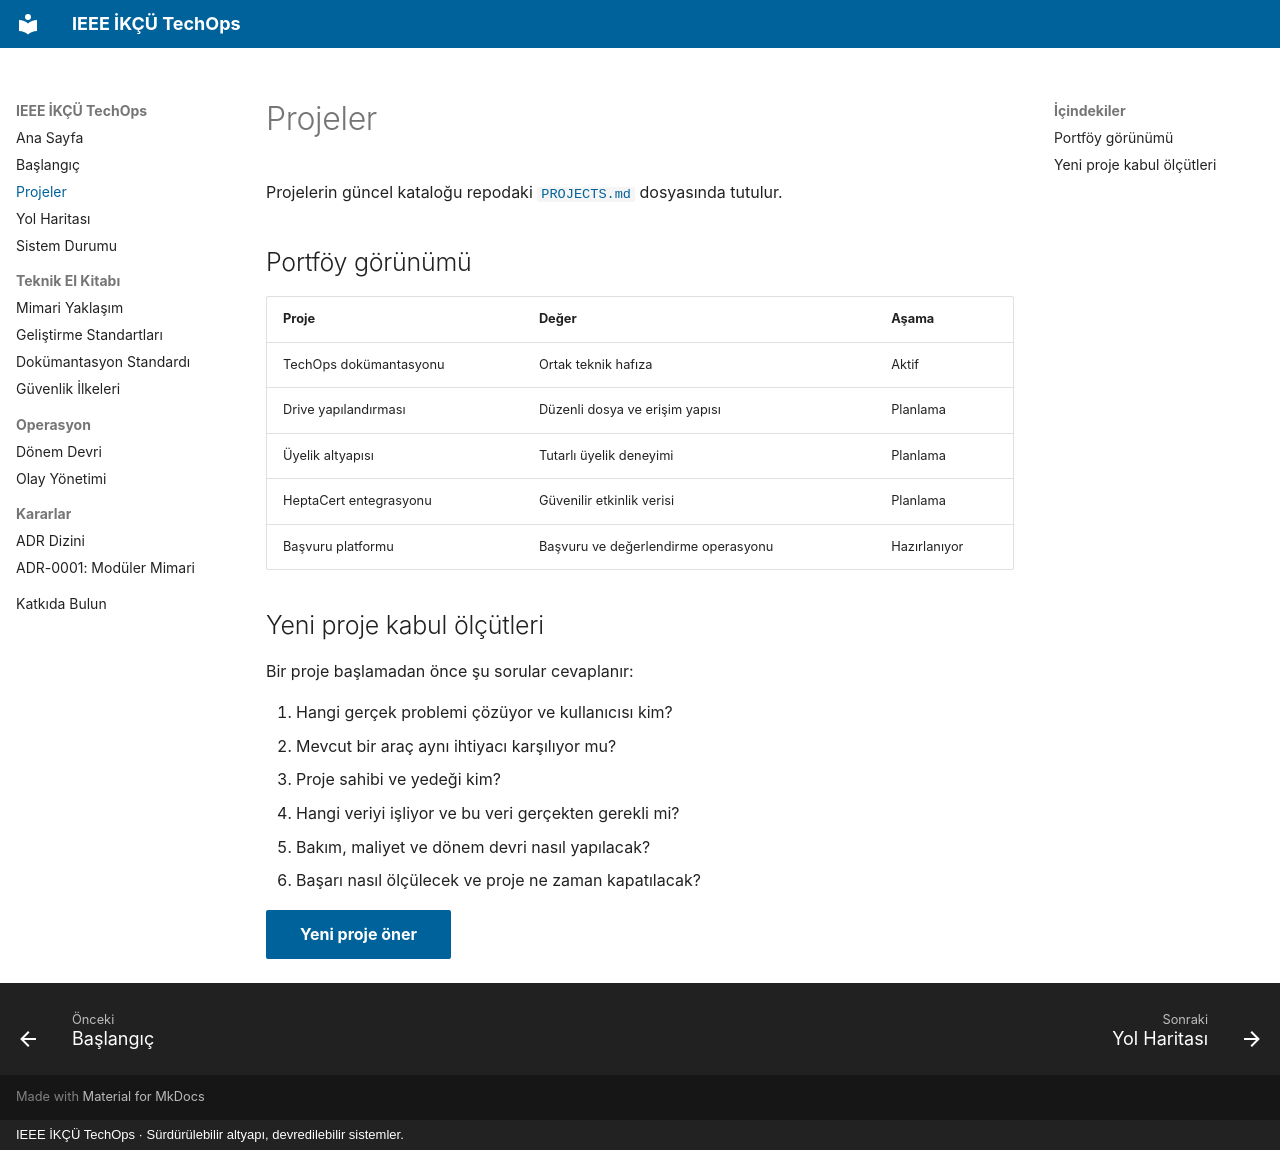

repository: ieeetechops/ieeetechops · page: projects/index.html · generator: mkdocs · copyright: IEEE İKÇÜ TechOps · Sürdürülebilir altyapı, devredilebilir sistemler.

# Projeler

Projelerin güncel kataloğu repodaki [`PROJECTS.md`](https://github.com/ieeetechops/ieeetechops/blob/main/PROJECTS.md) dosyasında tutulur.

## Portföy görünümü

| Proje | Değer | Aşama |
| --- | --- | --- |
| TechOps dokümantasyonu | Ortak teknik hafıza | Aktif |
| Drive yapılandırması | Düzenli dosya ve erişim yapısı | Planlama |
| Üyelik altyapısı | Tutarlı üyelik deneyimi | Planlama |
| HeptaCert entegrasyonu | Güvenilir etkinlik verisi | Planlama |
| Başvuru platformu | Başvuru ve değerlendirme operasyonu | Hazırlanıyor |

## Yeni proje kabul ölçütleri

Bir proje başlamadan önce şu sorular cevaplanır:

1. Hangi gerçek problemi çözüyor ve kullanıcısı kim?
2. Mevcut bir araç aynı ihtiyacı karşılıyor mu?
3. Proje sahibi ve yedeği kim?
4. Hangi veriyi işliyor ve bu veri gerçekten gerekli mi?
5. Bakım, maliyet ve dönem devri nasıl yapılacak?
6. Başarı nasıl ölçülecek ve proje ne zaman kapatılacak?

[Yeni proje öner](https://github.com/ieeetechops/ieeetechops/issues/new?template=project-proposal.yml){ .md-button .md-button--primary }
